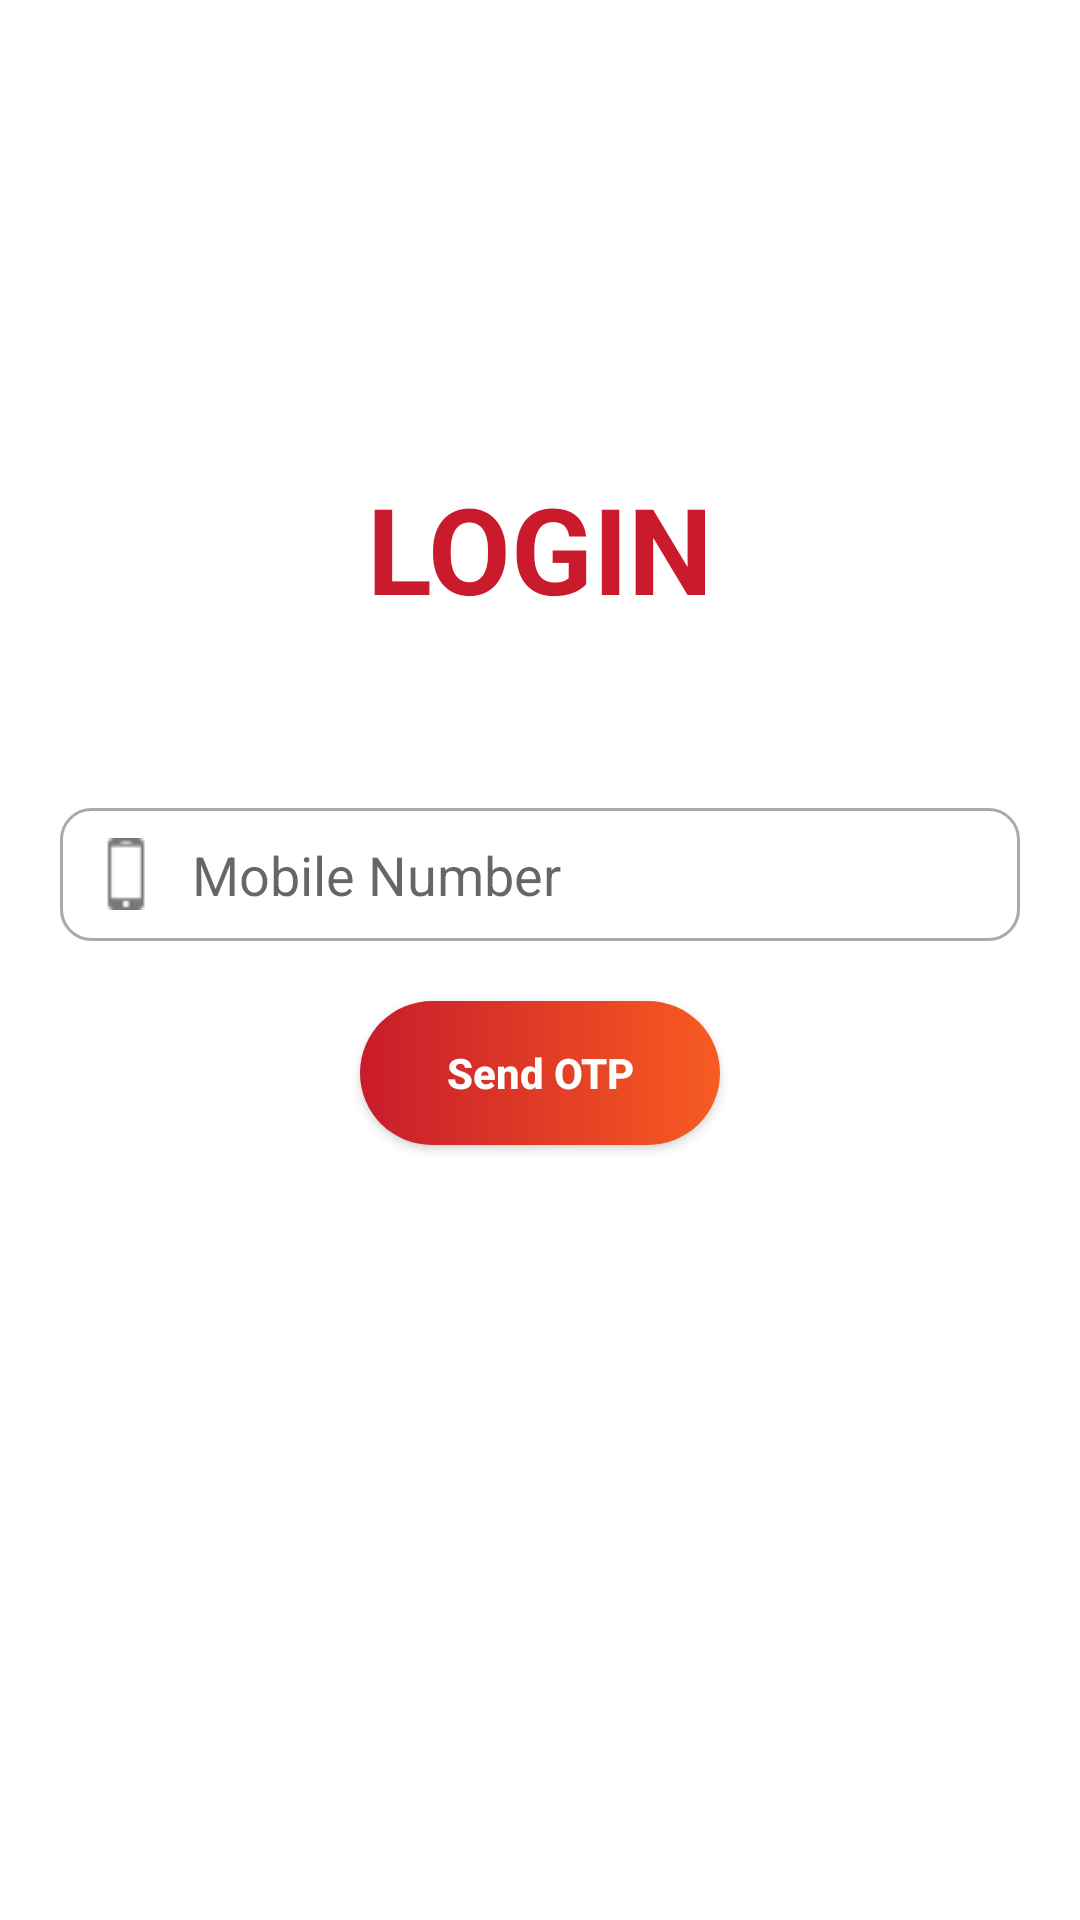

This screen was rendered from an Android layout file. Write that file and the resources it references.
<!-- AndroidManifest.xml: application theme AppTheme -->
<!-- res/layout/activity_login.xml -->
<?xml version="1.0" encoding="utf-8"?>
<RelativeLayout xmlns:android="http://schemas.android.com/apk/res/android"
    xmlns:app="http://schemas.android.com/apk/res-auto"
    xmlns:tools="http://schemas.android.com/tools"
    android:id="@+id/drawer_layout"
    android:layout_width="match_parent"
    android:layout_height="match_parent"
    android:fitsSystemWindows="true"
    tools:openDrawer="start"
    tools:context=".Login">

    <include
        layout="@layout/login_data"/>

    <com.google.android.material.navigation.NavigationView
        android:id="@+id/nav_view"
        android:layout_width="wrap_content"
        android:layout_height="match_parent"
        android:layout_gravity="start"
        android:fitsSystemWindows="true"
        app:headerLayout="@layout/nav_header"
        android:visibility="gone"
        app:menu="@menu/activity_getlucky_drawer">

    </com.google.android.material.navigation.NavigationView>


</RelativeLayout>
<!-- res/layout/login_data.xml (included above) -->
<?xml version="1.0" encoding="utf-8"?>
<RelativeLayout xmlns:android="http://schemas.android.com/apk/res/android"
    xmlns:app="http://schemas.android.com/apk/res-auto"
    android:layout_width="match_parent"
    android:layout_height="match_parent"
    android:orientation="vertical">

    <com.google.android.material.appbar.AppBarLayout
        android:id="@+id/appbarlayout"
        android:layout_width="match_parent"
        android:layout_height="wrap_content"
        android:theme="@style/AppTheme.AppBarOverlay">

        <androidx.appcompat.widget.Toolbar
            android:id="@+id/toolbar"
            android:layout_width="match_parent"
            android:layout_height="wrap_content"
            android:background="@color/tool_color"
            android:minHeight="?attr/actionBarSize"
            app:popupTheme="@style/AppTheme.PopupOverlay">


            <LinearLayout
                android:layout_width="match_parent"
                android:layout_height="wrap_content">

                <ImageView
                    android:id="@+id/bacl_btn"
                    android:layout_width="22dp"
                    android:layout_height="wrap_content"
                    android:layout_gravity="center"
                    android:tint="@color/black"
                    android:src="@mipmap/ic_back" />

                <ImageView
                    android:layout_width="match_parent"
                    android:layout_height="50dp"
                    android:layout_gravity="center"
                    android:src="@mipmap/logo" />

            </LinearLayout>

        </androidx.appcompat.widget.Toolbar>

    </com.google.android.material.appbar.AppBarLayout>

    <include layout="@layout/content_getlucky" />

    <TextView
        android:id="@+id/logtext"
        android:layout_width="match_parent"
        android:layout_height="wrap_content"
        android:layout_below="@+id/appbarlayout"
        android:layout_centerInParent="true"
        android:layout_marginTop="100dp"
        android:gravity="center"
        android:text="LOGIN"
        android:textColor="@color/colorPrimaryDark"
        android:textSize="40dp"
        android:textStyle="bold" />


    <EditText
        android:id="@+id/phoneno"
        android:layout_width="match_parent"
        android:layout_height="wrap_content"
        android:layout_below="@+id/logtext"
        android:layout_centerVertical="true"
        android:layout_marginLeft="20dp"
        android:layout_marginTop="60dp"
        android:layout_marginRight="20dp"
        android:background="@drawable/square"
        android:drawableLeft="@drawable/phone"
        android:drawablePadding="10dp"
        android:hint="Mobile Number"
        android:inputType="number"
        android:maxLength="10"
        android:padding="10dp" />

    <Button
        android:id="@+id/send"
        android:layout_width="120dp"
        android:layout_height="wrap_content"
        android:layout_below="@+id/phoneno"
        android:layout_centerHorizontal="true"
        android:layout_marginTop="20dp"
        android:background="@drawable/gradient"
        android:hint="Send OTP"
        android:padding="10dp"
        android:textColorHint="#fff"
        android:textStyle="bold" />


</RelativeLayout>
<!-- res/layout/nav_header.xml (included above) -->
<?xml version="1.0" encoding="utf-8"?>
<LinearLayout xmlns:android="http://schemas.android.com/apk/res/android"
    xmlns:app="http://schemas.android.com/apk/res-auto"
    android:layout_width="match_parent"
    android:layout_height="150dp"
    android:background="@color/colorPrimaryDark"
    android:gravity="bottom"
    android:orientation="horizontal"
    android:paddingLeft="16dp"
    android:paddingTop="16dp"
    android:paddingRight="16dp"
    android:paddingBottom="16dp">

    <de.hdodenhof.circleimageview.CircleImageView
        android:id="@+id/tv_profileicon"
        android:layout_width="60dp"
        android:layout_height="60dp"
        android:contentDescription="@string/app_name"
        android:paddingTop="8dp"
        android:layout_gravity="center"
        android:src="@mipmap/profile_image" />

    <LinearLayout
        android:layout_width="match_parent"
        android:layout_height="wrap_content"
        android:layout_gravity="center"
        android:orientation="vertical">

        <TextView
            android:id="@+id/mobile_no"
            android:layout_width="match_parent"
            android:layout_height="wrap_content"
            android:padding="8dp"
            android:text="Modile Number"
            android:textColor="@color/white"
            android:textSize="16sp"
            android:textStyle="bold" />
        <TextView
            android:id="@+id/refer_code"
            android:layout_width="match_parent"
            android:layout_height="wrap_content"
            android:paddingLeft="8dp"
            android:textAllCaps="true"
            android:visibility="gone"
            android:textColor="@color/white"
            android:textSize="12sp"
            android:textStyle="normal" />
    </LinearLayout>

</LinearLayout>
<!-- res/layout/content_getlucky.xml (included above) -->
<?xml version="1.0" encoding="utf-8"?>
<RelativeLayout xmlns:android="http://schemas.android.com/apk/res/android"
    xmlns:app="http://schemas.android.com/apk/res-auto"
    xmlns:tools="http://schemas.android.com/tools"
    android:layout_width="match_parent"
    android:layout_height="match_parent"
    android:background="@color/white"
    app:layout_behavior="@string/appbar_scrolling_view_behavior"
    tools:context=".fragments.HomeFragment"
    tools:showIn="@layout/header_view">

    <FrameLayout
        android:id="@+id/container"
        android:layout_width="match_parent"
        android:layout_height="match_parent"
        app:layout_behavior="@string/appbar_scrolling_view_behavior" />

</RelativeLayout>
<!-- res/layout/header_view.xml (included above) -->
<?xml version="1.0" encoding="utf-8"?>
<androidx.coordinatorlayout.widget.CoordinatorLayout xmlns:android="http://schemas.android.com/apk/res/android"
    xmlns:app="http://schemas.android.com/apk/res-auto"
    xmlns:tools="http://schemas.android.com/tools"
    android:layout_width="match_parent"
    android:layout_height="match_parent"
    tools:context=".fragments.HomeFragment">

    <com.google.android.material.appbar.AppBarLayout
        android:layout_width="match_parent"
        android:layout_height="wrap_content"
        android:theme="@style/AppTheme.AppBarOverlay">

        <androidx.appcompat.widget.Toolbar
            android:id="@+id/toolbar"
            android:layout_width="match_parent"
            android:layout_height="wrap_content"
            android:background="@color/tool_color"
            android:minHeight="?attr/actionBarSize"
            app:popupTheme="@style/AppTheme.PopupOverlay">

            <LinearLayout
                android:layout_width="match_parent"
                android:layout_height="wrap_content">
            <ImageView
                 android:layout_width="match_parent"
                 android:layout_height="50dp"
                android:layout_marginLeft="-45dp"
                 android:layout_gravity="center"
                 android:src="@mipmap/logo" />
            </LinearLayout>
        </androidx.appcompat.widget.Toolbar>

    </com.google.android.material.appbar.AppBarLayout>

    <include layout="@layout/content_getlucky" />




</androidx.coordinatorlayout.widget.CoordinatorLayout>
<!-- resources referenced by this layout -->
<resources>
  <color name="black">#000</color>
  <color name="colorPrimaryDark">#C91B2C</color>
  <color name="tool_color">#FFF4EF</color>
  <color name="white">#fff</color>
  <!-- drawable gradient (drawable) -->
  <?xml version="1.0" encoding="utf-8"?>
  <shape xmlns:android="http://schemas.android.com/apk/res/android"
      android:shape="rectangle">
      
      <gradient
          android:startColor="#C91B2C"
          android:endColor="#F75C21"
          android:angle="360" />
  
      <corners android:radius="50dp"/>
  </shape>
  <!-- drawable phone: png bitmap (drawable, 524 bytes) -->
  <!-- drawable square (drawable) -->
  <shape xmlns:android="http://schemas.android.com/apk/res/android"
  android:shape="rectangle" >
  
  <solid android:color="#fff"/>
  <corners android:radius="10dp"/>
  <stroke android:color="#aaa"
      android:width="1dp"/>
  
  </shape>
  <!-- mipmap ic_back: png bitmap (mipmap-mdpi, 990 bytes) -->
  <!-- mipmap logo: png bitmap (drawable, 105884 bytes) -->
  <string name="app_name">Get Lucky</string>
  <string name="appbar_scrolling_view_behavior" translatable="false">com.google.android.material.appbar.AppBarLayout$ScrollingViewBehavior</string>
  <style name="AppTheme.AppBarOverlay" parent="ThemeOverlay.AppCompat.Dark.ActionBar" />
  <style name="AppTheme.PopupOverlay" parent="ThemeOverlay.AppCompat.Light" />
  <style name="AppTheme" parent="Theme.MaterialComponents.Light.NoActionBar">
          
          <item name="colorPrimary">@color/colorPrimary</item>
          <item name="colorPrimaryDark">@color/colorPrimaryDark</item>
          <item name="colorAccent">@color/colorAccent</item>
          <item name="drawerArrowStyle">@style/DrawerArrowStyle</item>
      </style>
  <color name="colorPrimary">#F75C21</color>
  <color name="colorAccent">#D81B60</color>
  <style name="DrawerArrowStyle" parent="Widget.AppCompat.DrawerArrowToggle">
          <item name="color">@color/colorPrimaryDark</item>
  
      </style>
</resources>
